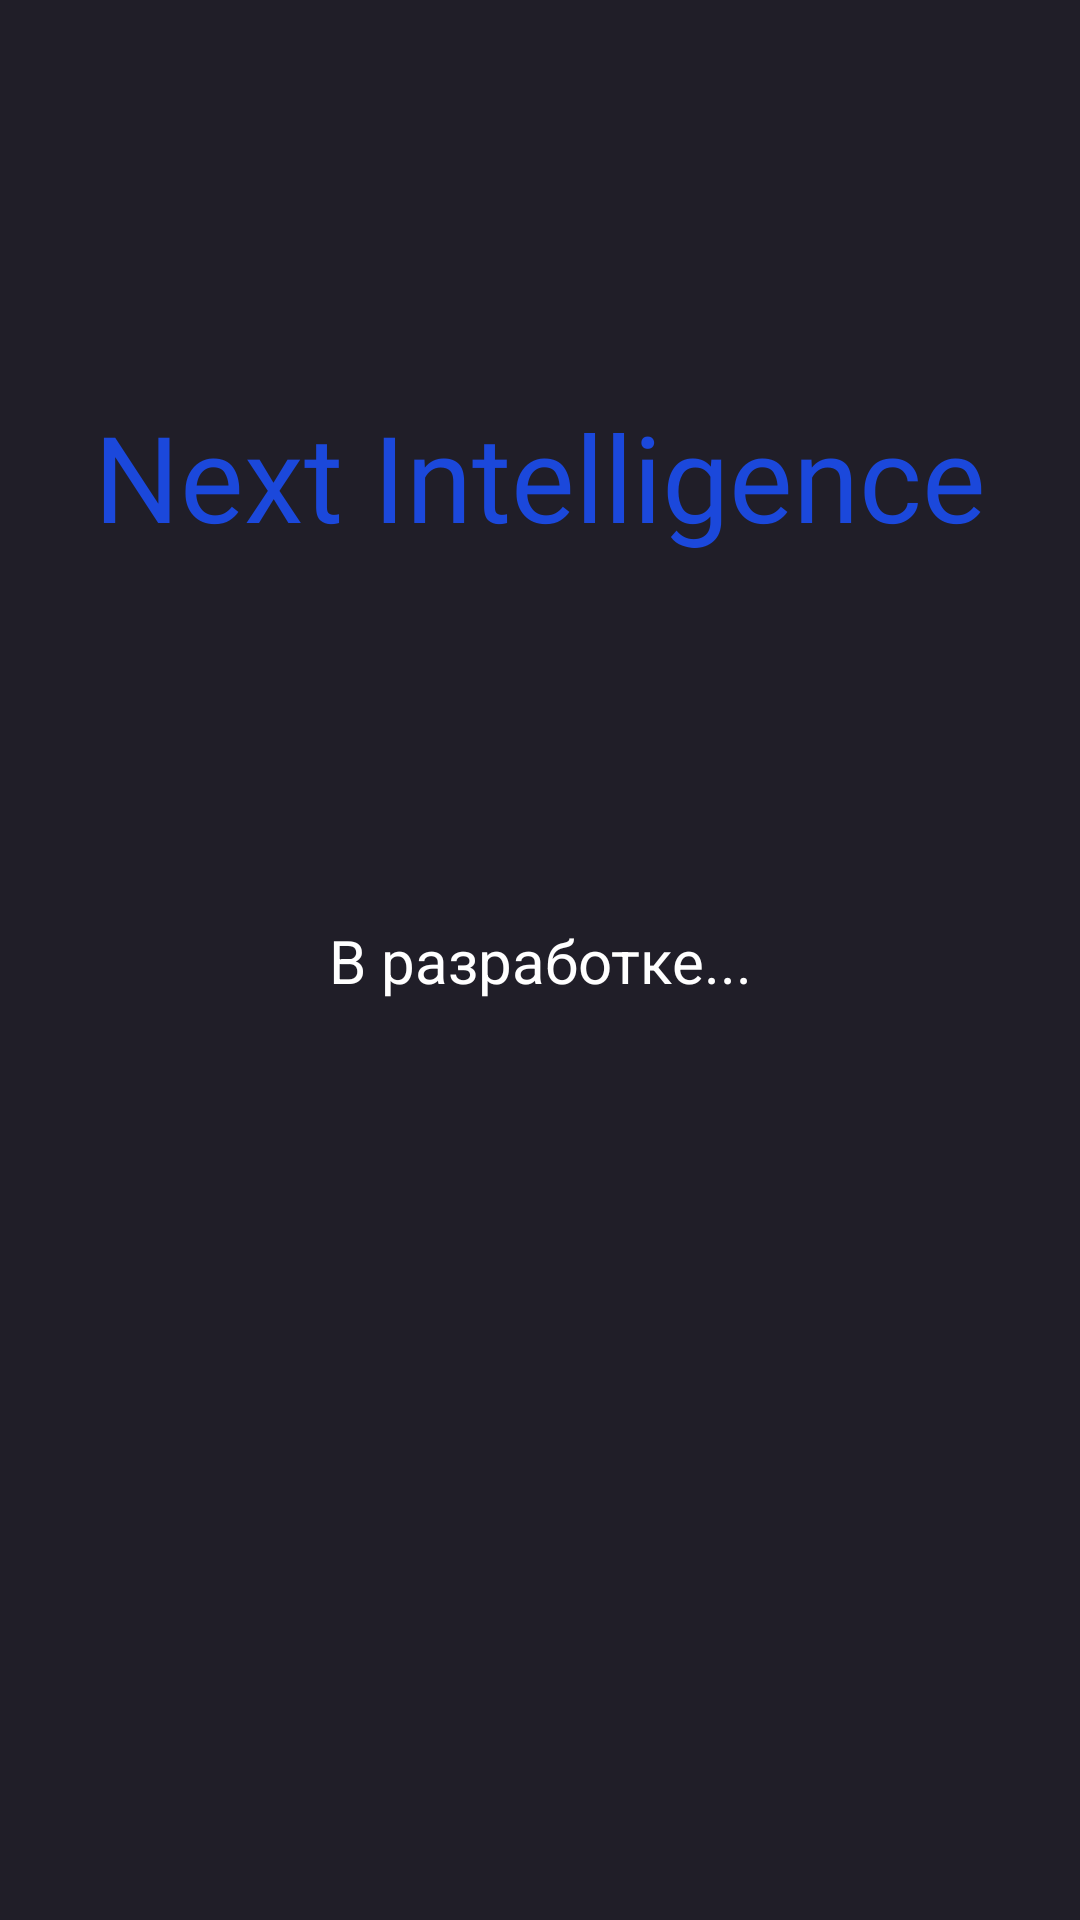

Android layout source for this screen:
<!-- AndroidManifest.xml: application theme Theme.Lodestar -->
<!-- res/layout/activity_next.xml -->
<?xml version="1.0" encoding="utf-8"?>
<androidx.constraintlayout.widget.ConstraintLayout xmlns:android="http://schemas.android.com/apk/res/android"
    xmlns:app="http://schemas.android.com/apk/res-auto"
    xmlns:tools="http://schemas.android.com/tools"
    android:id="@+id/main"
    android:layout_width="match_parent"
    android:layout_height="match_parent"
    tools:context=".NextActivity"
    android:background="#201E28">

    <TextView
        android:id="@+id/textView"
        android:layout_width="wrap_content"
        android:layout_height="wrap_content"
        android:layout_marginTop="132dp"
        android:fontFamily="@font/inter_bold"
        android:text="Next Intelligence"
        android:textColor="#1B48DB"
        android:textSize="40sp"
        app:layout_constraintEnd_toEndOf="parent"
        app:layout_constraintStart_toStartOf="parent"
        app:layout_constraintTop_toTopOf="parent" />

    <TextView
        android:id="@+id/textView2"
        android:layout_width="wrap_content"
        android:layout_height="wrap_content"
        android:text="В разработке..."
        android:textColor="#FFFFFF"
        android:textSize="20sp"
        app:layout_constraintBottom_toBottomOf="parent"
        app:layout_constraintEnd_toEndOf="parent"
        app:layout_constraintStart_toStartOf="parent"
        app:layout_constraintTop_toTopOf="parent" />
</androidx.constraintlayout.widget.ConstraintLayout>
<!-- resources referenced by this layout -->
<resources>
  <style name="Theme.Lodestar" parent="Base.Theme.Lodestar" />
  <style name="Base.Theme.Lodestar" parent="Theme.Material3.DayNight.NoActionBar">
          
          
      </style>
</resources>
